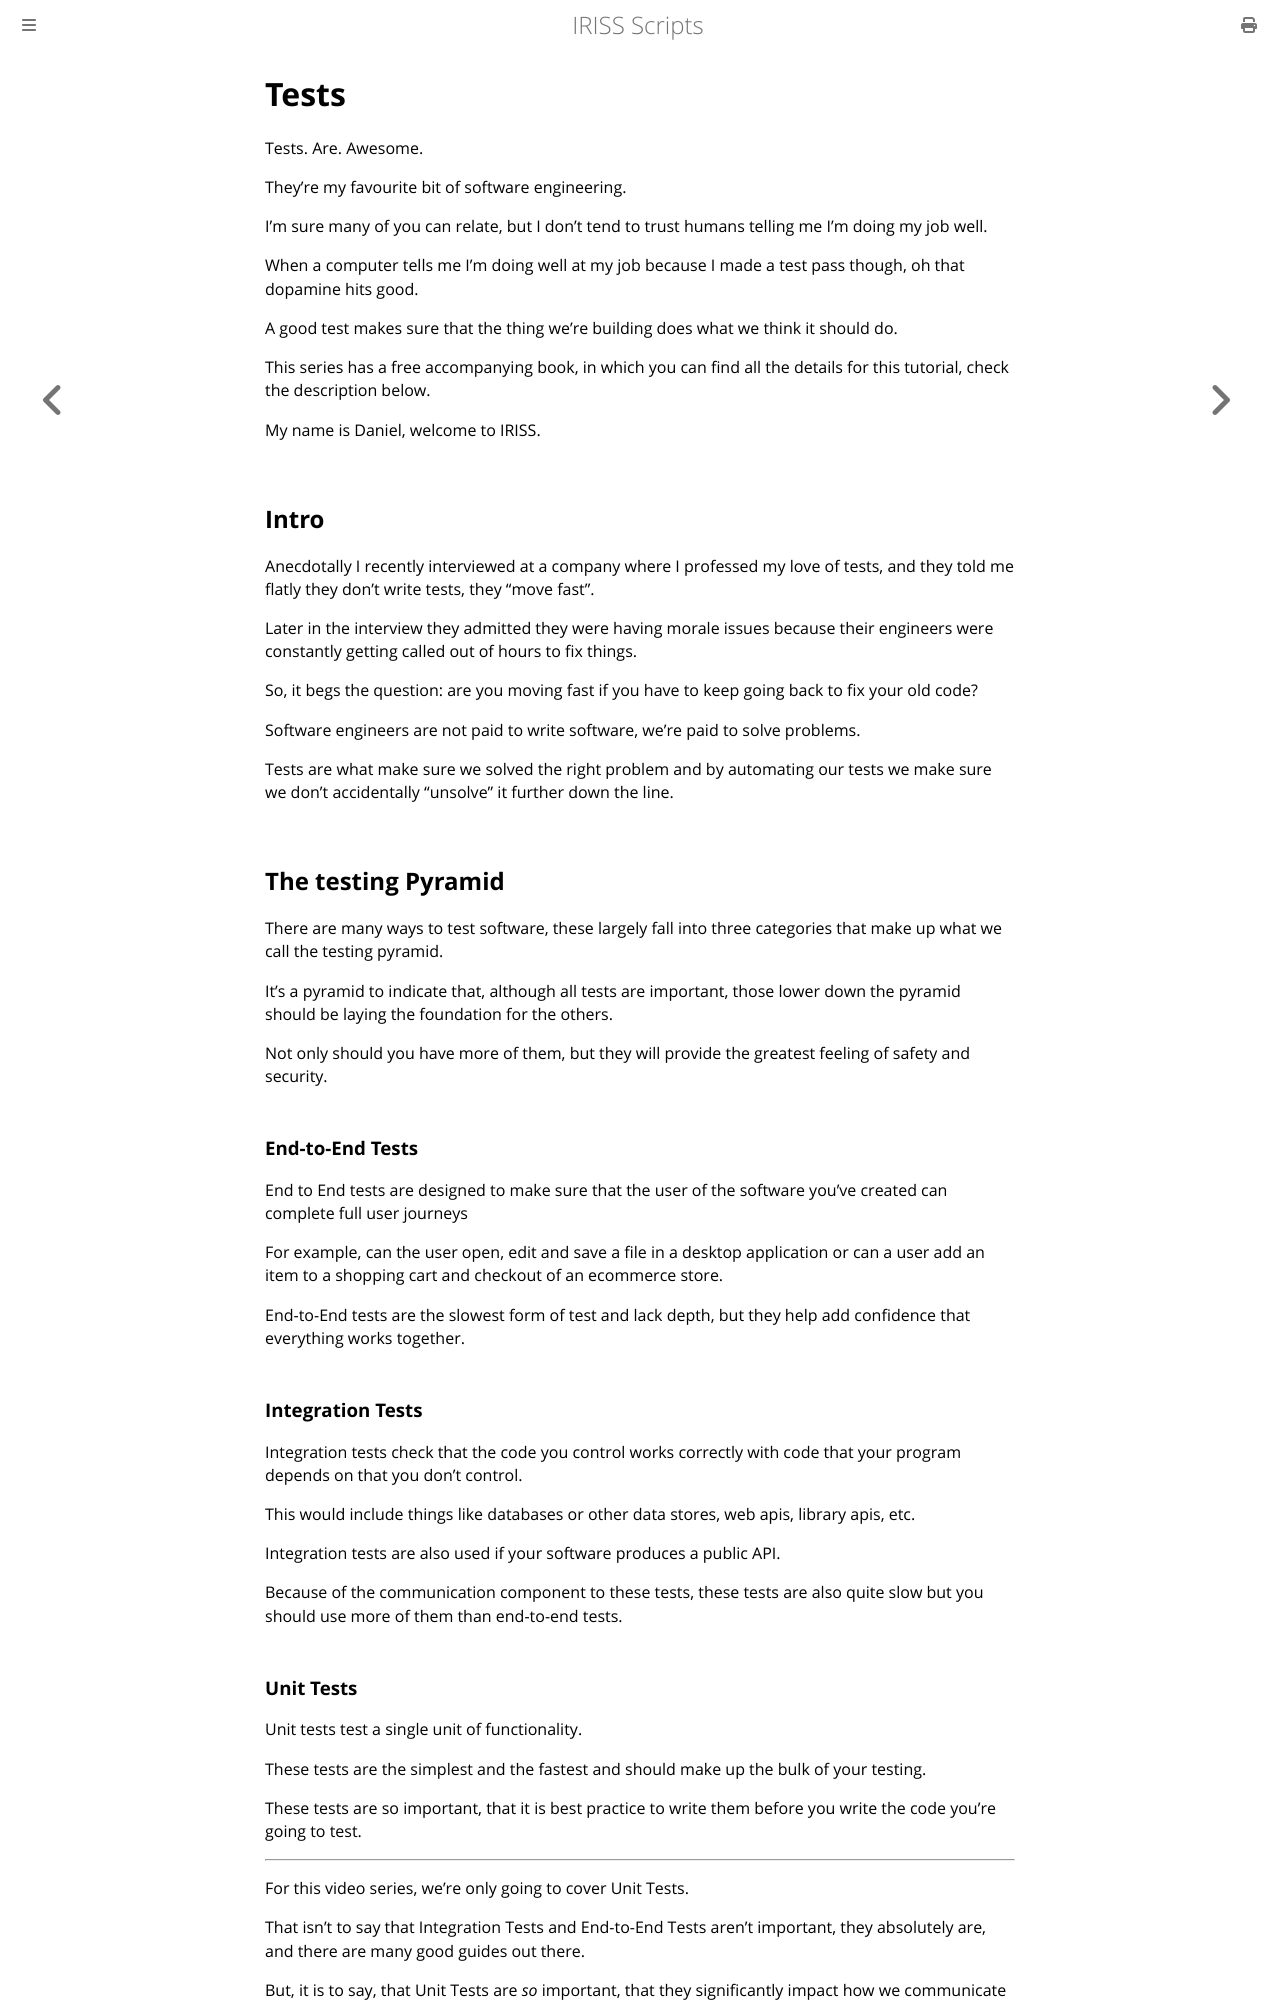

repository: Fios-Quest/YouTube-Scripts · page: iriss/006-iriss.html · generator: mdbook

# Tests

Tests. Are. Awesome.

They're my favourite bit of software engineering. 

I'm sure many of you can relate, but I don't tend to trust humans telling me I'm doing my job well.

When a computer tells me I'm doing well at my job because I made a test pass though, oh that dopamine hits good.

A good test makes sure that the thing we're building does what we think it should do.

This series has a free accompanying book, in which you can find all the details for this tutorial, check the description below.

My name is Daniel, welcome to IRISS.

## Intro

Anecdotally I recently interviewed at a company where I professed my love of tests, and they told me flatly they don't write tests, they "move fast". 

Later in the interview they admitted they were having morale issues because their engineers were constantly getting called out of hours to fix things.

So, it begs the question: are you moving fast if you have to keep going back to fix your old code?

Software engineers are not paid to write software, we're paid to solve problems. 

Tests are what make sure we solved the right problem and by automating our tests we make sure we don't accidentally "unsolve" it further down the line.

## The testing Pyramid

There are many ways to test software, these largely fall into three categories that make up what we call the testing pyramid.

It's a pyramid to indicate that, although all tests are important, those lower down the pyramid should be laying the foundation for the others. 

Not only should you have more of them, but they will provide the greatest feeling of safety and security.

### End-to-End Tests

End to End tests are designed to make sure that the user of the software you've created can complete full user journeys

For example, can the user open, edit and save a file in a desktop application or can a user add an item to a shopping cart and checkout of an ecommerce store.

End-to-End tests are the slowest form of test and lack depth, but they help add confidence that everything works together.

### Integration Tests

Integration tests check that the code you control works correctly with code that your program depends on that you don't control. 

This would include things like databases or other data stores, web apis, library apis, etc.

Integration tests are also used if your software produces a public API.

Because of the communication component to these tests, these tests are also quite slow but you should use more of them than end-to-end tests.

### Unit Tests

Unit tests test a single unit of functionality. 

These tests are the simplest and the fastest and should make up the bulk of your testing.

These tests are so important, that it is best practice to write them before you write the code you're going to test.

---

For this video series, we're only going to cover Unit Tests. 

That isn't to say that Integration Tests and End-to-End Tests aren't important, they absolutely are, and there are many good guides out there.

But, it is to say, that Unit Tests are _so_ important, that they significantly impact how we communicate about Rust code.

This is particularly important for documentation which we'll talk more about that in the next video.
